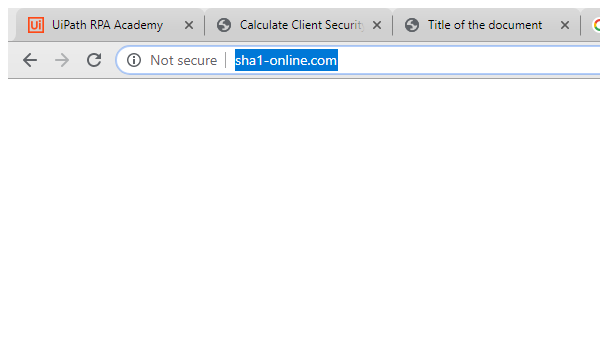
Task: Robotic Enterprise Framework
Workflow: SHA1_Close

Step 1: Attach Browser 'chrome.exe  SHA1 online' in window 'SHA1 online' (chrome.exe)
